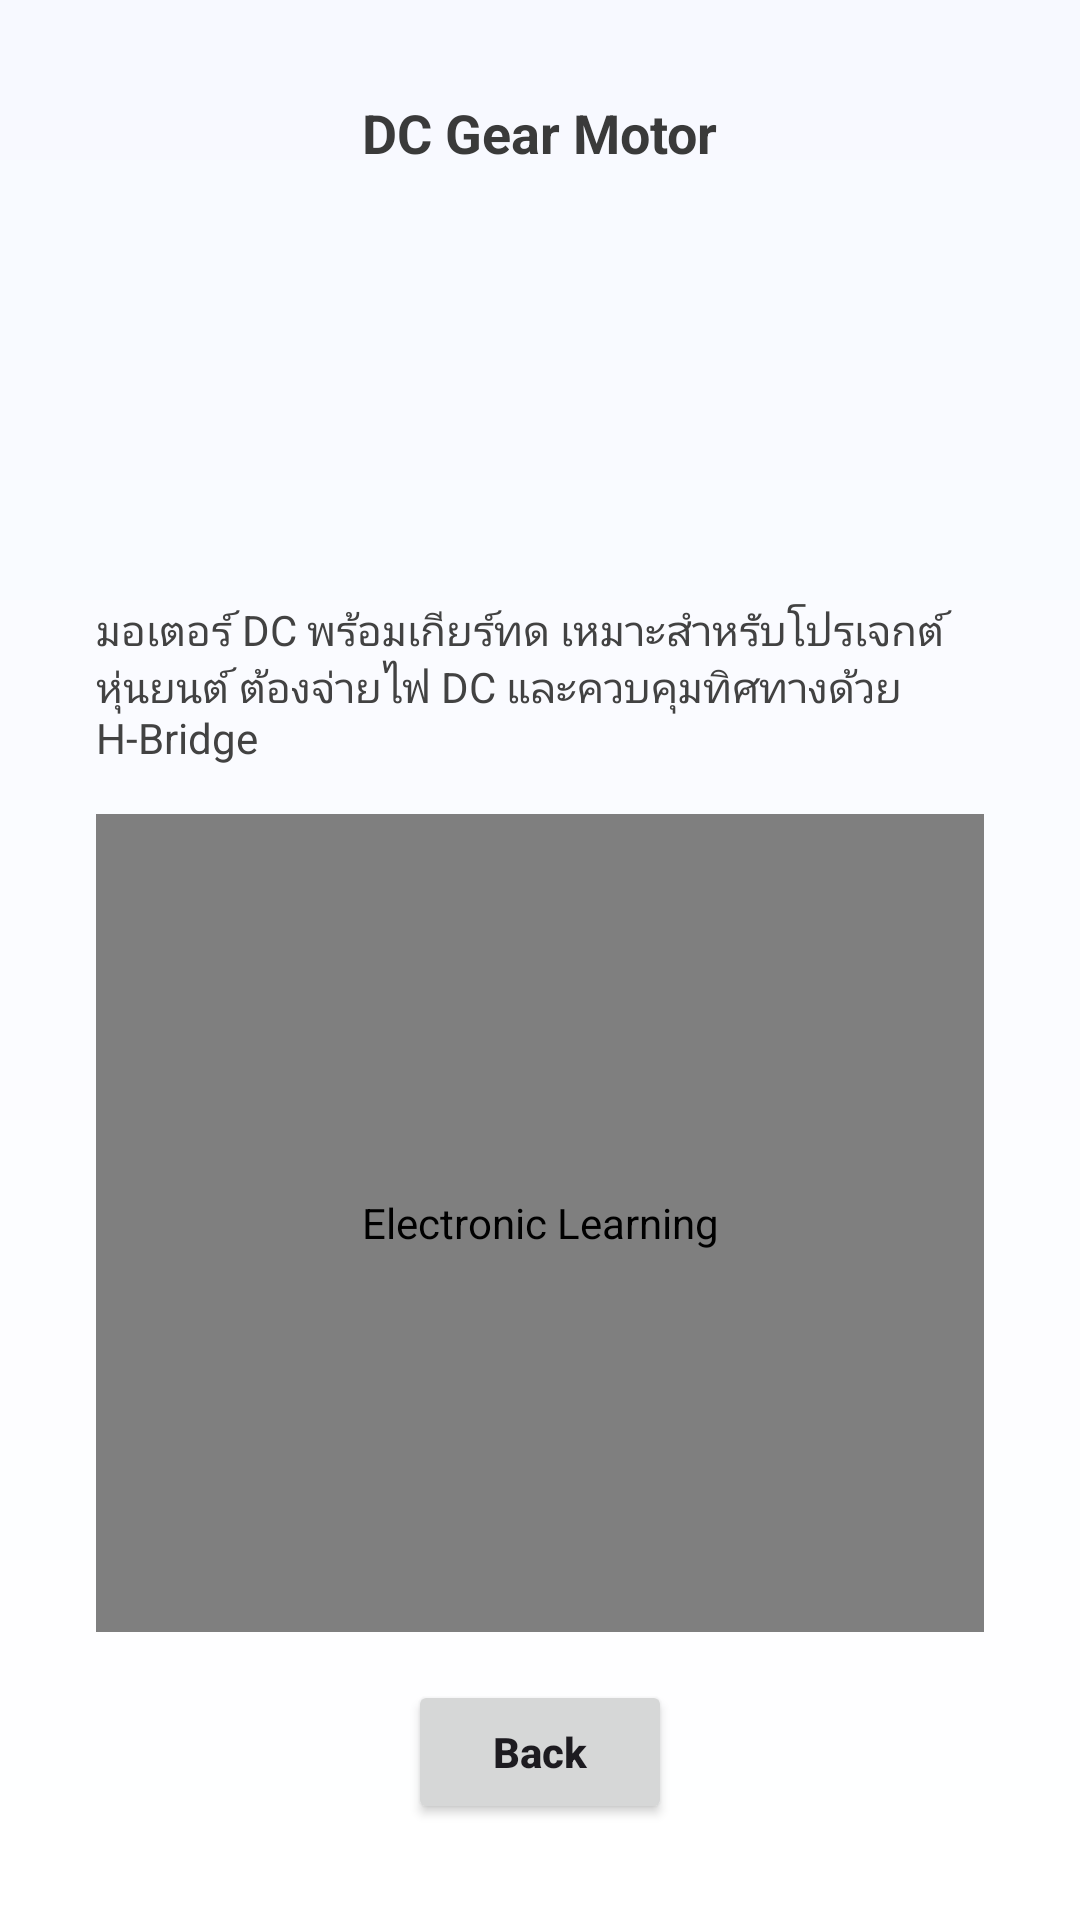

Layout XML and referenced resources for this Android screen:
<!-- AndroidManifest.xml: application theme Theme.ElectronicLearning -->
<!-- res/layout/activity_motordchobbygear.xml -->
<?xml version="1.0" encoding="utf-8"?>
<androidx.constraintlayout.widget.ConstraintLayout
    xmlns:android="http://schemas.android.com/apk/res/android"
    xmlns:app="http://schemas.android.com/apk/res-auto"
    xmlns:tools="http://schemas.android.com/tools"
    android:id="@+id/main"
    android:layout_width="match_parent"
    android:layout_height="match_parent"
    android:background="@drawable/bg_screen_gradient"
    android:padding="16dp"
    tools:context=".motordchobbygear">

    
    <TextView
        android:id="@+id/textView2"
        android:layout_width="wrap_content"
        android:layout_height="wrap_content"
        android:text="DC Gear Motor"
        android:textStyle="bold"
        android:textSize="18sp"
        android:textColor="#3A3A3A"
        android:layout_marginTop="16dp"
        app:layout_constraintTop_toTopOf="parent"
        app:layout_constraintStart_toStartOf="parent"
        app:layout_constraintEnd_toEndOf="parent" />

    
    <ImageView
        android:id="@+id/motor_icon"
        android:layout_width="120dp"
        android:layout_height="120dp"
        android:src="@drawable/motordchobbygear"
        android:contentDescription="@string/app_name"
        android:layout_marginTop="12dp"
        app:layout_constraintTop_toBottomOf="@id/textView2"
        app:layout_constraintStart_toStartOf="parent"
        app:layout_constraintEnd_toEndOf="parent" />

    
    <TextView
        android:id="@+id/textView3"
        android:layout_width="0dp"
        android:layout_height="wrap_content"
        android:layout_marginStart="16dp"
        android:layout_marginTop="12dp"
        android:layout_marginEnd="16dp"
        android:text="มอเตอร์ DC พร้อมเกียร์ทด เหมาะสำหรับโปรเจกต์หุ่นยนต์ ต้องจ่ายไฟ DC และควบคุมทิศทางด้วย H-Bridge"
        android:textColor="#424242"
        android:textSize="14sp"
        app:layout_constraintTop_toBottomOf="@id/motor_icon"
        app:layout_constraintStart_toStartOf="parent"
        app:layout_constraintEnd_toEndOf="parent" />

    
    <com.example.electroniclearning.ZoomImageView
        android:id="@+id/motor_work"
        android:layout_width="0dp"
        android:layout_height="0dp"
        android:layout_margin="16dp"
        android:src="@drawable/motordchobbygearwork"
        android:adjustViewBounds="true"
        android:scaleType="centerInside"
        android:contentDescription="@string/app_name"
        app:layout_constraintTop_toBottomOf="@id/textView3"
        app:layout_constraintStart_toStartOf="parent"
        app:layout_constraintEnd_toEndOf="parent"
        app:layout_constraintBottom_toTopOf="@id/button" />


    
    <Button
        android:id="@+id/button"
        android:layout_width="wrap_content"
        android:layout_height="wrap_content"
        android:text="Back"
        android:textAllCaps="false"
        android:textStyle="bold"
        android:layout_marginBottom="16dp"
        app:layout_constraintBottom_toBottomOf="parent"
        app:layout_constraintStart_toStartOf="parent"
        app:layout_constraintEnd_toEndOf="parent" />

</androidx.constraintlayout.widget.ConstraintLayout>
<!-- resources referenced by this layout -->
<resources>
  <!-- drawable bg_screen_gradient (drawable) -->
  <?xml version="1.0" encoding="utf-8"?>
  <shape xmlns:android="http://schemas.android.com/apk/res/android" android:shape="rectangle">
      <gradient
          android:startColor="#FFF7F9FF"
          android:endColor="#FFFFFFFF"
          android:angle="270"/>
  </shape>
  <string name="app_name">Electronic Learning</string>
  <style name="Theme.ElectronicLearning" parent="Base.Theme.ElectronicLearning" />
  <style name="Base.Theme.ElectronicLearning" parent="Theme.Material3.DayNight.NoActionBar">
          
          
      </style>
</resources>
